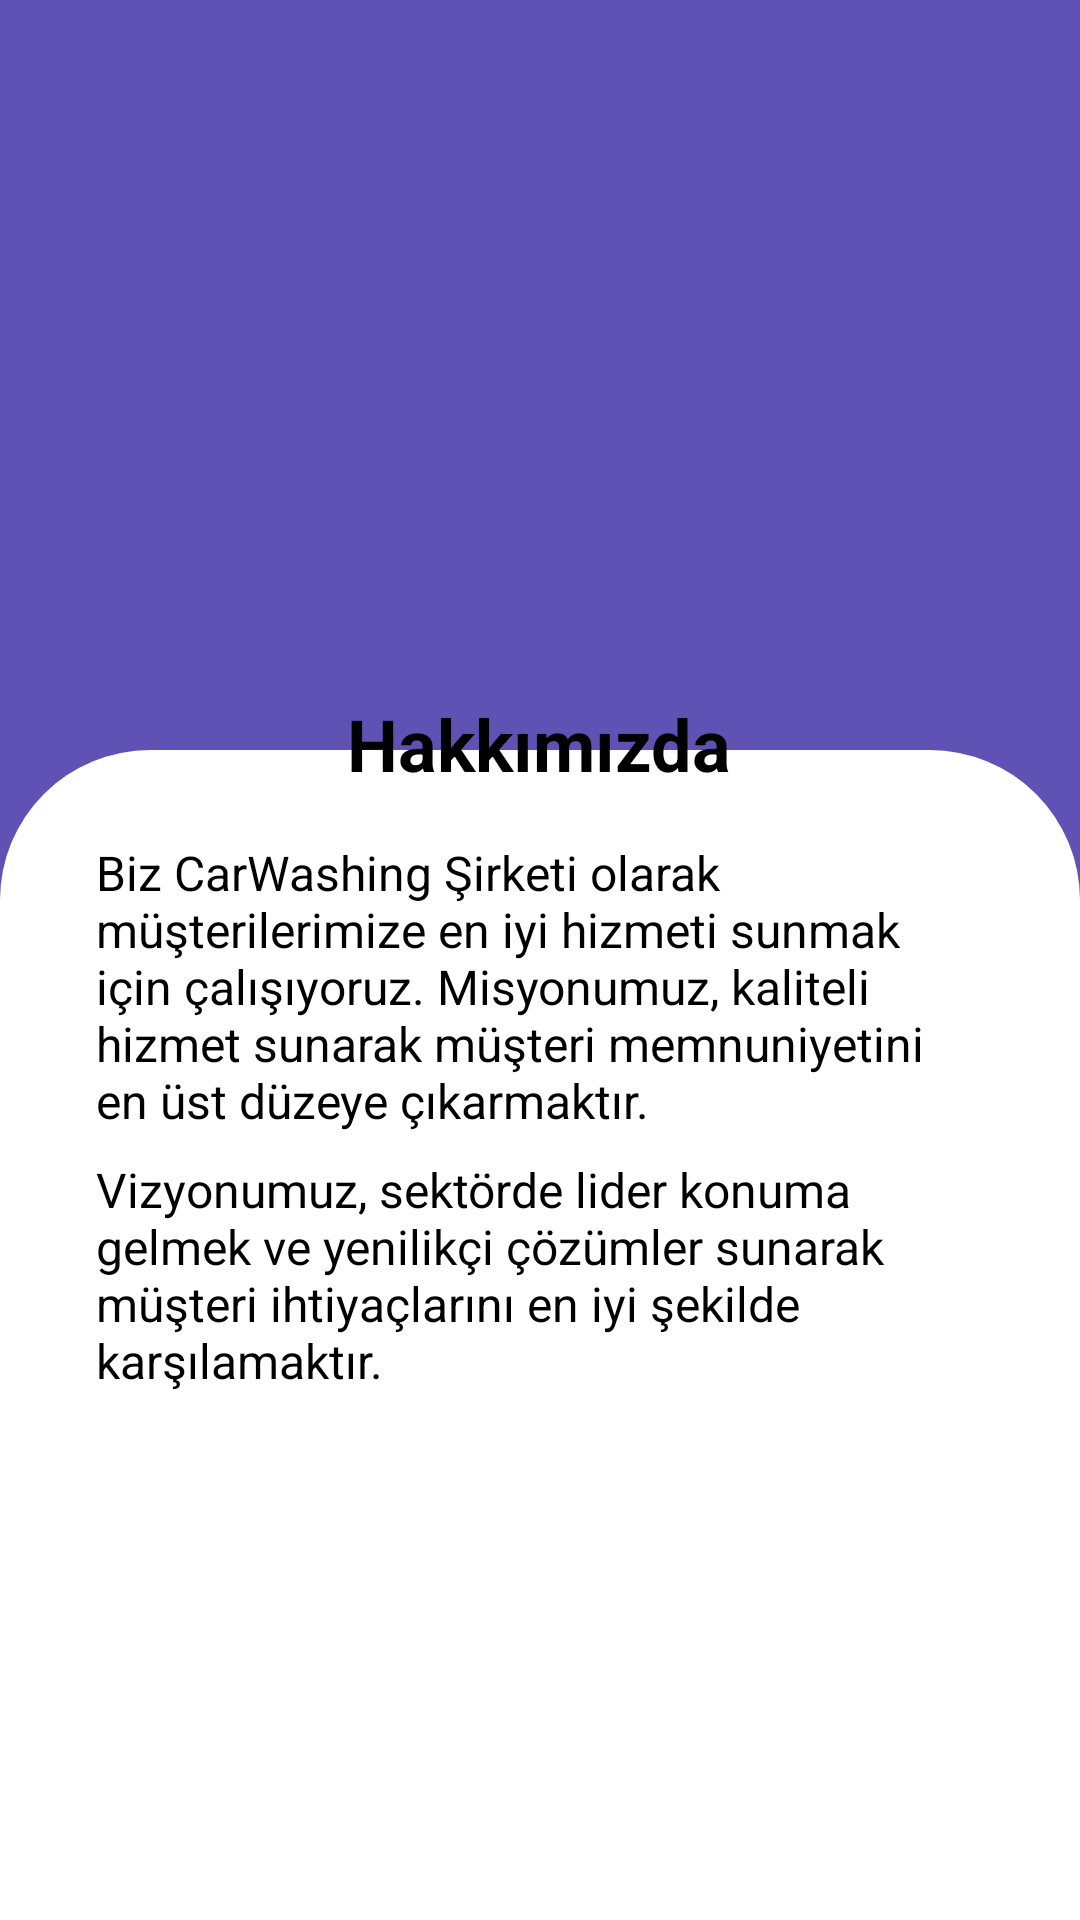

This screen was rendered from an Android layout file. Write that file and the resources it references.
<!-- AndroidManifest.xml: application theme Theme.CarWashing -->
<!-- res/layout/activity_about_us.xml -->
<?xml version="1.0" encoding="utf-8"?>
<ScrollView xmlns:android="http://schemas.android.com/apk/res/android"
    android:layout_width="match_parent"
    android:layout_height="match_parent"
    android:background="@drawable/background_gradient"

    android:padding="16dp">

    <LinearLayout
        android:layout_width="match_parent"
        android:layout_height="wrap_content"
        android:orientation="vertical"

        android:padding="16dp"
        android:elevation="4dp"

        android:layout_marginTop="32dp"
        android:clipToOutline="true"
        android:layout_gravity="center">

        <TextView
            android:layout_width="wrap_content"
            android:layout_height="wrap_content"
            android:text="Hakkımızda"
            android:textSize="24sp"
            android:textStyle="bold"
            android:textColor="@android:color/black"
            android:layout_gravity="center"
            android:layout_marginBottom="16dp" />

        <TextView
            android:layout_width="wrap_content"
            android:layout_height="wrap_content"
            android:text="Biz CarWashing Şirketi olarak müşterilerimize en iyi hizmeti sunmak için çalışıyoruz. Misyonumuz, kaliteli hizmet sunarak müşteri memnuniyetini en üst düzeye çıkarmaktır."
            android:textSize="16sp"
            android:textColor="@android:color/black"
            android:layout_marginBottom="8dp" />

        <TextView
            android:layout_width="wrap_content"
            android:layout_height="wrap_content"
            android:text="Vizyonumuz, sektörde lider konuma gelmek ve yenilikçi çözümler sunarak müşteri ihtiyaçlarını en iyi şekilde karşılamaktır."
            android:textSize="16sp"
            android:textColor="@android:color/black"
            android:layout_marginBottom="8dp" />

        

    </LinearLayout>
</ScrollView>
<!-- resources referenced by this layout -->
<resources>
  <!-- drawable background_gradient (drawable) -->
  <?xml version="1.0" encoding="utf-8"?>
  <layer-list xmlns:android="http://schemas.android.com/apk/res/android">
      
      <item>
          <shape android:shape="rectangle">
              <solid android:color="#6052b4" />
              <corners android:bottomLeftRadius="36dp"
                  android:bottomRightRadius="36dp" />
          </shape>
      </item>
      
      <item android:top="250dp">
          <shape android:shape="rectangle">
              <solid android:color="#FFFFFF" />
              <corners android:topLeftRadius="50dp"
                  android:topRightRadius="50dp" />
          </shape>
      </item>
  </layer-list>
  <style name="Theme.CarWashing" parent="Base.Theme.CarWashing" />
  <style name="Base.Theme.CarWashing" parent="Theme.Material3.DayNight.NoActionBar">
          
          
      </style>
</resources>
